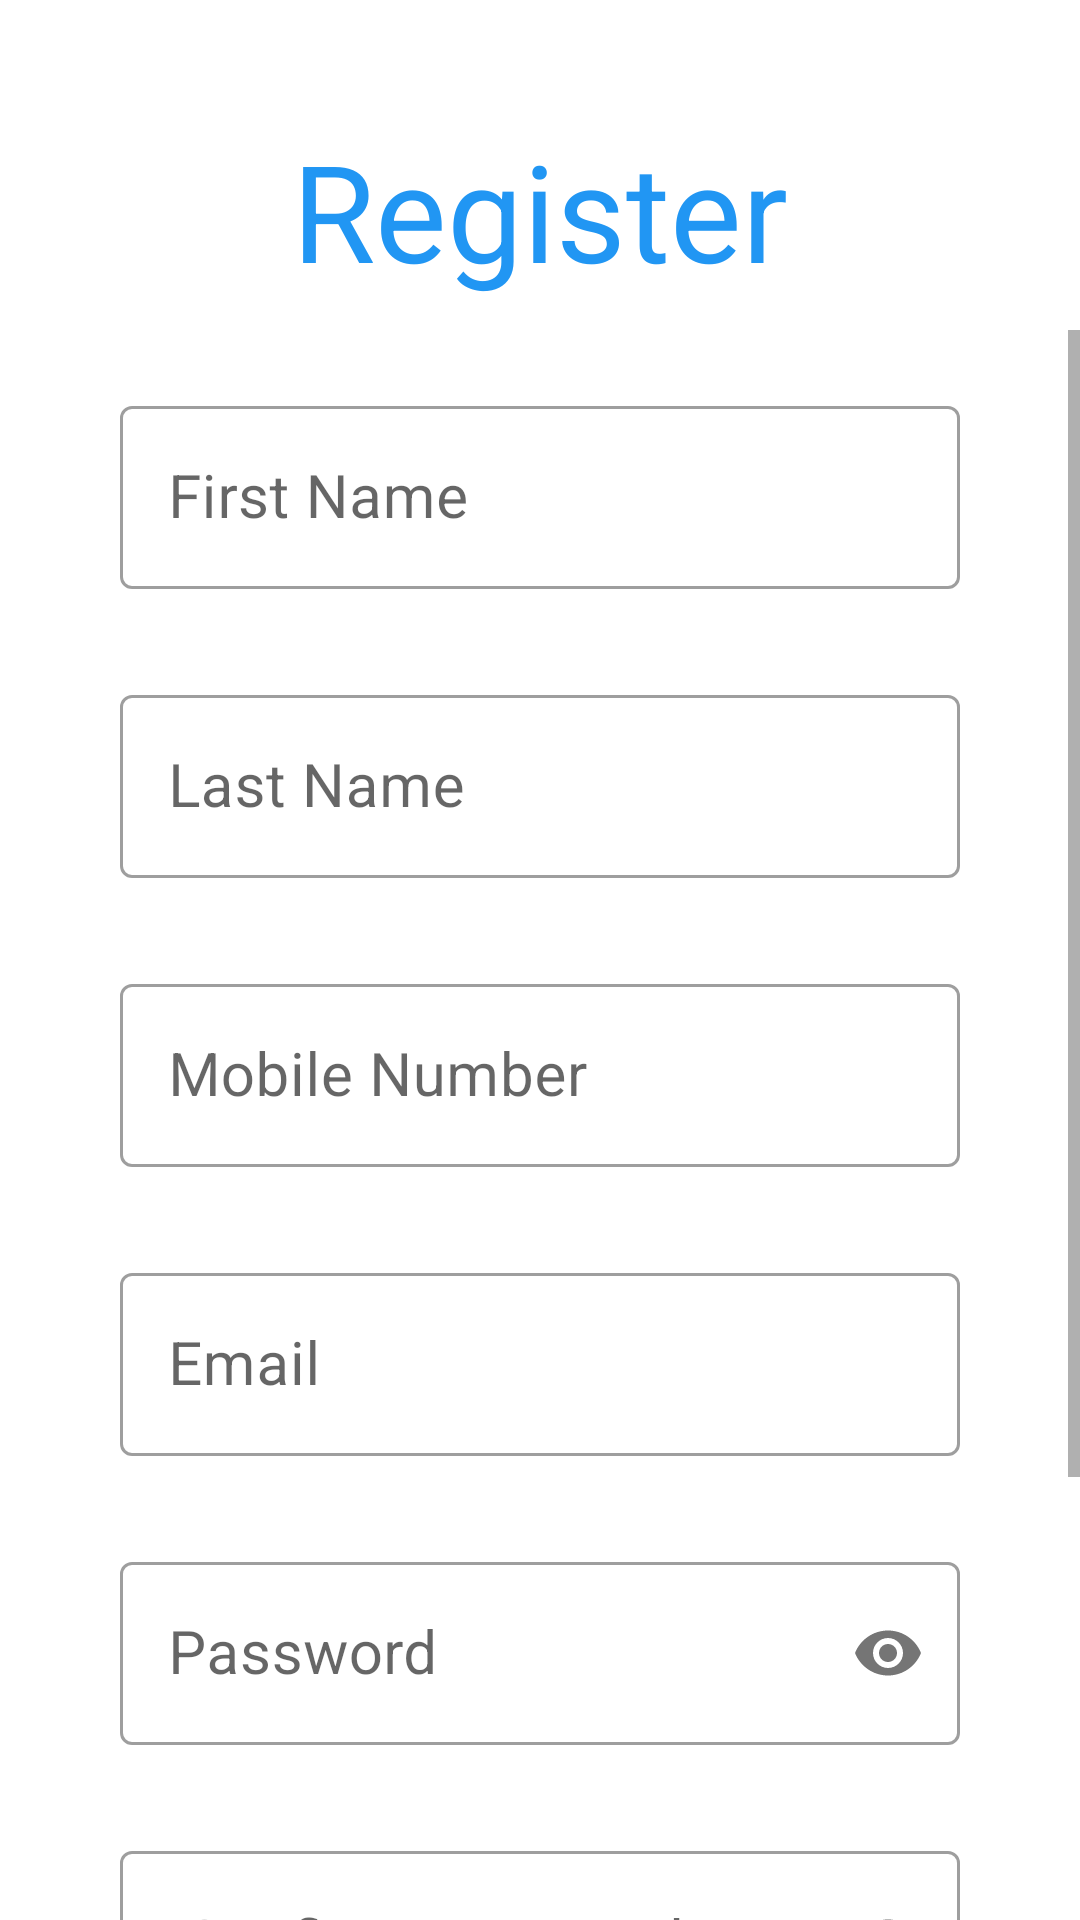

The Android layout XML behind this screen, and the referenced resources:
<!-- AndroidManifest.xml: application theme Theme.TaekwondoDrawsGuider -->
<!-- res/layout/activity_player_register.xml -->
<?xml version="1.0" encoding="utf-8"?>
<LinearLayout xmlns:android="http://schemas.android.com/apk/res/android"
    xmlns:app="http://schemas.android.com/apk/res-auto"
    xmlns:tools="http://schemas.android.com/tools"
    android:layout_width="match_parent"
    android:layout_height="match_parent"

    tools:context=".PlayerRegister"
    android:orientation="vertical">

    <TextView
        android:layout_width="match_parent"
        android:layout_height="wrap_content"
        android:layout_marginTop="40dp"
        android:layout_marginBottom="10dp"
        android:background="@drawable/shapes"
        android:gravity="center"
        android:text="Register"
        android:textColor="#2196F3"
        android:textSize="45sp" />

    <ScrollView
        android:layout_width="match_parent"
        android:layout_height="match_parent">

        .<LinearLayout
            android:layout_width="match_parent"
            android:layout_height="wrap_content"
            android:gravity="center_horizontal"
            android:orientation="vertical">

            <com.google.android.material.textfield.TextInputLayout
                android:id="@+id/FirstNameTB"
                android:layout_width="280dp"
                android:layout_height="wrap_content"
                style="@style/Widget.MaterialComponents.TextInputLayout.OutlinedBox"
                android:layout_marginTop="20dp"
                app:boxBackgroundColor="@android:color/transparent">

                <com.google.android.material.textfield.TextInputEditText
                    android:layout_width="match_parent"
                    android:layout_height="wrap_content"
                    android:textSize="20sp"
                    android:hint="First Name"
                    android:inputType="textEmailAddress" />

            </com.google.android.material.textfield.TextInputLayout>

            <com.google.android.material.textfield.TextInputLayout
                android:id="@+id/LastNameTB"
                android:layout_width="280dp"
                android:layout_height="wrap_content"
                style="@style/Widget.MaterialComponents.TextInputLayout.OutlinedBox"
                android:layout_marginTop="30dp"
                app:boxBackgroundColor="@android:color/transparent">

                <com.google.android.material.textfield.TextInputEditText
                    android:layout_width="match_parent"
                    android:layout_height="wrap_content"
                    android:hint="Last Name"
                    android:textSize="20sp"
                    android:inputType="textEmailAddress" />

            </com.google.android.material.textfield.TextInputLayout>

            <LinearLayout
                android:layout_width="280dp"
                android:layout_height="wrap_content"
                android:orientation="horizontal"
                android:layout_marginTop="30dp">


                <com.google.android.material.textfield.TextInputLayout
                   android:id="@+id/PhoneTB"
                   android:layout_width="145dp"
                    style="@style/Widget.MaterialComponents.TextInputLayout.OutlinedBox"
                    android:layout_weight="1"
                  android:layout_height="wrap_content"
                   app:boxBackgroundColor="@android:color/transparent">

                    <com.google.android.material.textfield.TextInputEditText
                        android:layout_width="match_parent"
                        android:layout_height="wrap_content"
                        android:drawablePadding="5dp"
                        android:textSize="20sp"
                        android:hint="Mobile Number"
                        android:inputType="phone"
                        android:maxLength="10" />


                </com.google.android.material.textfield.TextInputLayout>
            </LinearLayout>

            <com.google.android.material.textfield.TextInputLayout
                android:id="@+id/EmailTB"
                android:layout_width="280dp"
                style="@style/Widget.MaterialComponents.TextInputLayout.OutlinedBox"
                android:layout_height="wrap_content"
                android:layout_marginTop="30dp"
                app:boxBackgroundColor="@android:color/transparent">

                <com.google.android.material.textfield.TextInputEditText
                    android:layout_width="match_parent"
                    android:layout_height="wrap_content"
                    android:drawableLeft="@drawable/email"
                    android:drawablePadding="5dp"
                    android:textSize="20sp"
                    android:hint="Email"
                    android:inputType="textEmailAddress" />
            </com.google.android.material.textfield.TextInputLayout>

            <com.google.android.material.textfield.TextInputLayout
                android:id="@+id/PassTB"
                android:layout_width="280dp"
                style="@style/Widget.MaterialComponents.TextInputLayout.OutlinedBox"
                android:layout_height="wrap_content"
                android:layout_marginTop="30dp"
                app:boxBackgroundColor="@android:color/transparent"
                app:passwordToggleEnabled="true">

                <com.google.android.material.textfield.TextInputEditText
                    android:layout_width="match_parent"
                    android:layout_height="wrap_content"
                    android:drawablePadding="5dp"
                    android:hint="Password"
                    android:textSize="20sp"
                    android:inputType="textPassword" />
            </com.google.android.material.textfield.TextInputLayout>

            <com.google.android.material.textfield.TextInputLayout
                android:id="@+id/ConfirmPassTB"
                android:layout_width="280dp"
                android:layout_height="wrap_content"
                style="@style/Widget.MaterialComponents.TextInputLayout.OutlinedBox"
                android:layout_marginTop="30dp"
                app:boxBackgroundColor="@android:color/transparent"
                app:passwordToggleEnabled="true">

                <com.google.android.material.textfield.TextInputEditText
                    android:layout_width="match_parent"
                    android:layout_height="wrap_content"
                    android:drawablePadding="5dp"
                    android:textSize="20sp"
                    android:hint=" Confirm Password"
                    android:inputType="textPassword" />
            </com.google.android.material.textfield.TextInputLayout>

            <androidx.appcompat.widget.AppCompatButton
                android:id="@+id/register"
                android:layout_width="wrap_content"
                android:layout_height="wrap_content"
                android:layout_marginTop="30dp"
                android:background="@drawable/shapes"
                android:paddingLeft="50dp"
                android:paddingRight="50dp"
                android:text="Register"
                android:textColor="@color/black">

            </androidx.appcompat.widget.AppCompatButton>

            <TextView
                android:id="@+id/gotosign"
                android:layout_width="wrap_content"
                android:layout_height="wrap_content"
                android:layout_marginTop="30dp"
                android:layout_marginBottom="40dp"
                android:background="@drawable/shapes"
                android:text="Already have an account log in"
                android:textAlignment="center"
                android:textColor="#0F0FAA"
                android:textStyle="bold">

            </TextView>
        </LinearLayout>
    </ScrollView>
</LinearLayout>
<!-- resources referenced by this layout -->
<resources>
  <color name="black">#FF000000</color>
  <!-- drawable shapes (drawable) -->
  <?xml version="1.0" encoding="utf-8"?>
  <shape xmlns:android="http://schemas.android.com/apk/res/android"
      android:shape="rectangle">
      <solid android:color="#fff"/>
      <stroke android:color="#636363"/>
      <corners
          android:topLeftRadius="50dp"
          android:topRightRadius="50dp"
          android:bottomLeftRadius="50dp"
          android:bottomRightRadius="50dp"/>
  </shape>
  <style name="Theme.TaekwondoDrawsGuider" parent="Theme.MaterialComponents.DayNight.DarkActionBar">
          <item name="windowActionBar">false</item>
          <item name="windowNoTitle">true</item>
      </style>
</resources>
